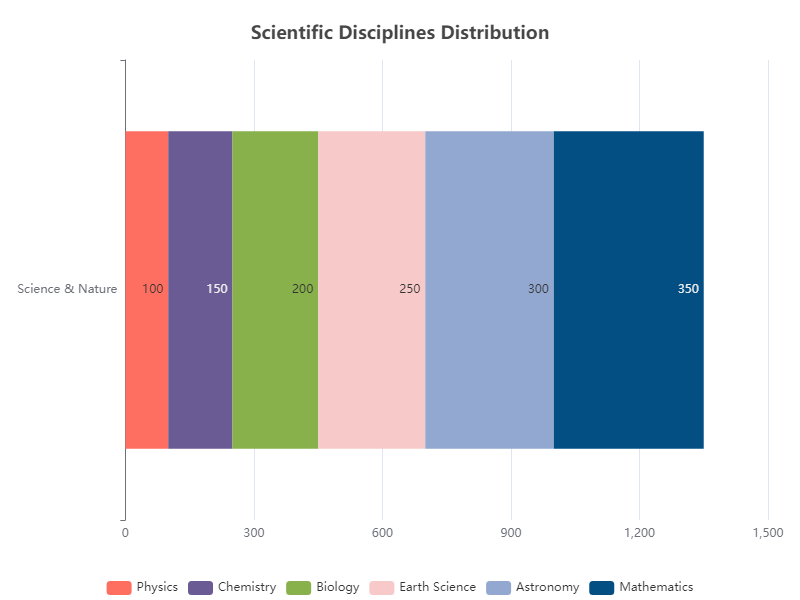

Data behind this chart, as committed beside it:
Category, Subcategory, Value
Science & Nature, Physics, 100
Science & Nature, Chemistry, 150
Science & Nature, Biology, 200
Science & Nature, Earth Science, 250
Science & Nature, Astronomy, 300
Science & Nature, Mathematics, 350
